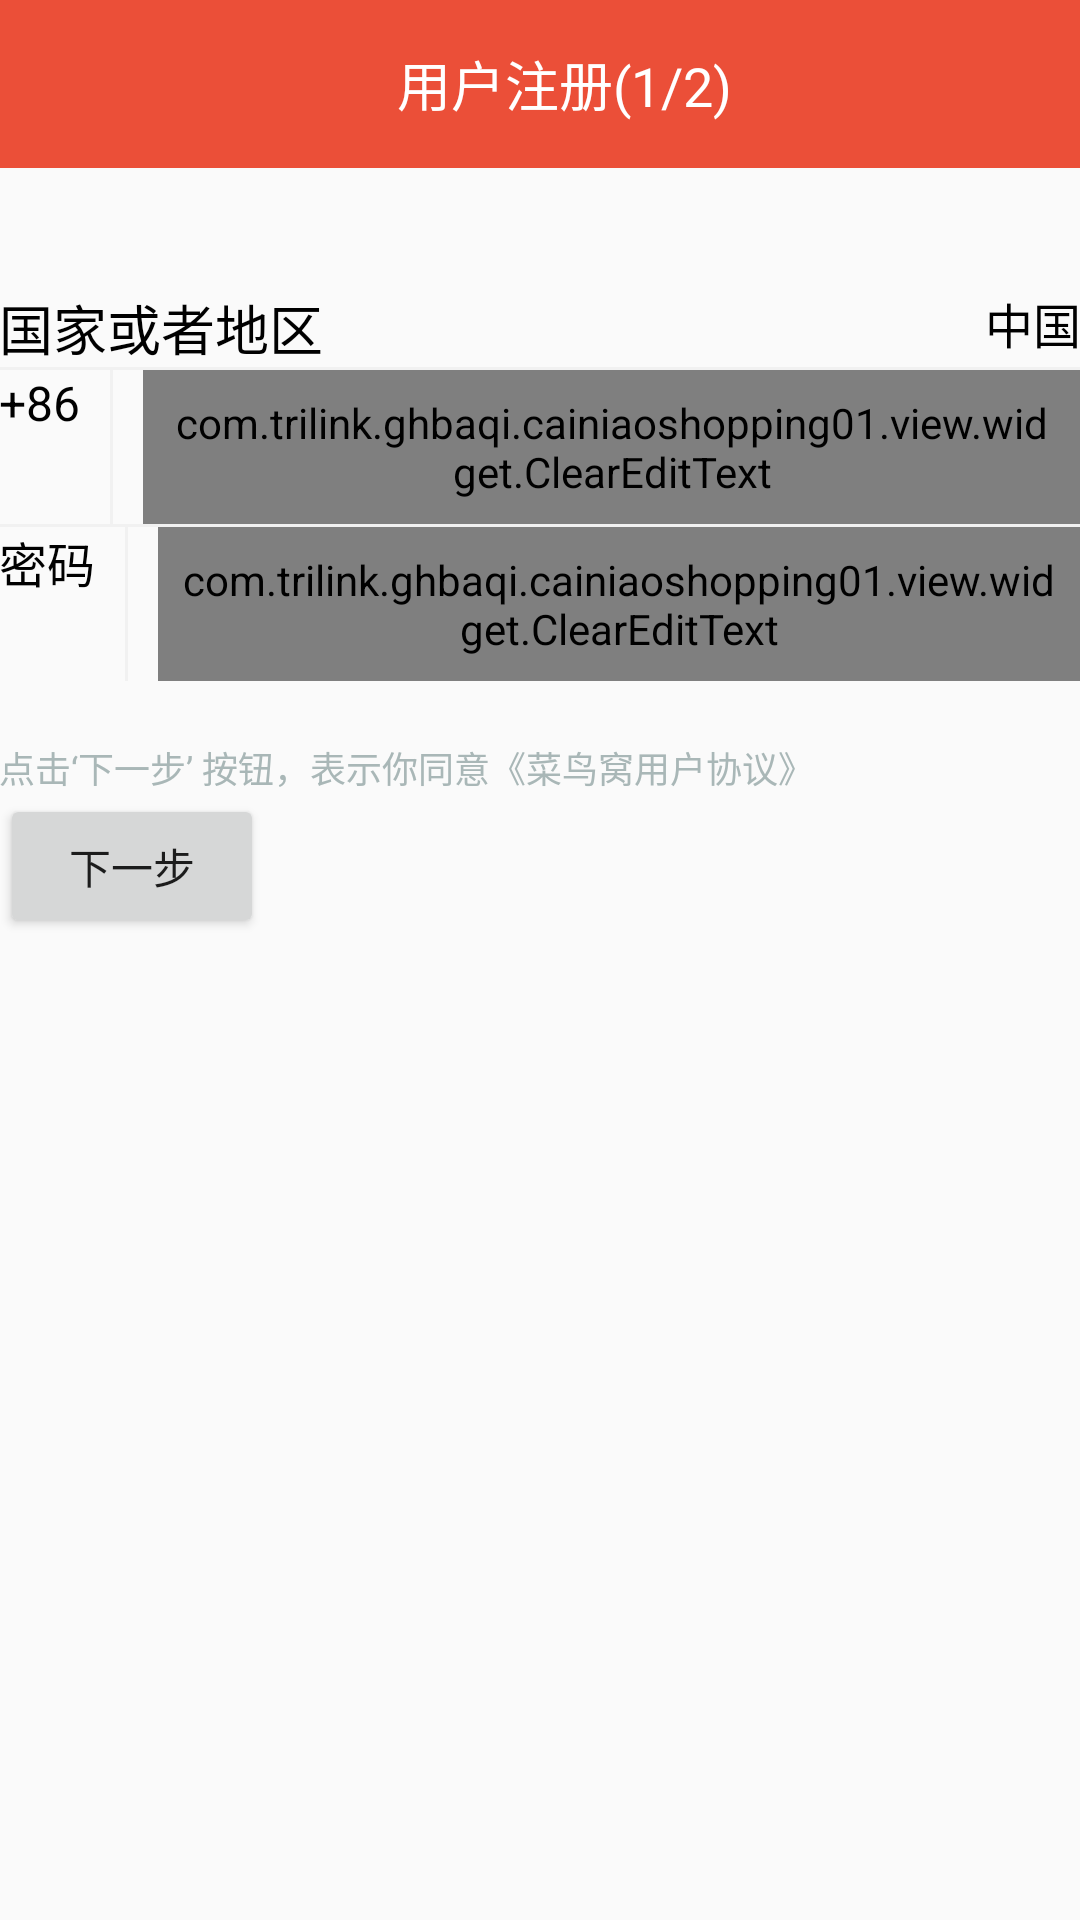

Layout XML and referenced resources for this Android screen:
<!-- AndroidManifest.xml: application theme AppTheme -->
<!-- res/layout/activity_getsms.xml -->
<?xml version="1.0" encoding="utf-8"?>
<LinearLayout xmlns:android="http://schemas.android.com/apk/res/android"
              xmlns:app="http://schemas.android.com/apk/res-auto"
              android:orientation="vertical"
              android:layout_width="match_parent"
              android:layout_height="match_parent"
    >

    <android.support.v7.widget.Toolbar
        android:background="@color/colorPrimary"
        android:layout_width="match_parent"
        android:layout_height="wrap_content">
        <RelativeLayout
            android:layout_width="match_parent"
            android:layout_height="match_parent">
            <TextView
                android:gravity="center"
                android:textColor="@color/white"
                android:text="用户注册(1/2)"
                android:textSize="18sp"
                android:layout_width="match_parent"
                android:layout_height="wrap_content"/>
        </RelativeLayout>
    </android.support.v7.widget.Toolbar>


    <LinearLayout
        android:layout_width="match_parent"
        android:layout_height="wrap_content"
        android:orientation="vertical"
        android:layout_marginTop="40dp"
        android:padding="@dimen/largePadding">



        <RelativeLayout
            android:layout_width="match_parent"
            android:layout_height="wrap_content"
            android:paddingTop="@dimen/largePadding"
            android:paddingBottom="@dimen/largePadding"

            >
            <TextView
                android:layout_width="wrap_content"
                android:layout_height="wrap_content"
                android:text="国家或者地区"
                android:textColor="@color/black"
                android:textSize="18sp"
                android:layout_alignParentLeft="true"
                />


            <TextView
                android:id="@+id/tv_country"
                android:layout_width="wrap_content"
                android:layout_height="wrap_content"
                android:text="中国"
                android:textColor="@color/black"
                android:textSize="16sp"
                android:layout_alignParentRight="true"
                />

        </RelativeLayout>
        <View
            style="@style/line_vertical"

            />


        <LinearLayout
            android:layout_width="match_parent"
            android:layout_height="wrap_content"
            android:paddingTop="@dimen/largePadding"
            android:paddingBottom="@dimen/largePadding"
            android:orientation="horizontal"
            >


            <TextView
                android:id="@+id/tv_CountryCode"
                android:layout_width="wrap_content"
                android:layout_height="wrap_content"
                android:text="+86"
                android:textColor="@color/black"
                android:textSize="16sp"
                android:layout_marginRight="10dp"

                />

            <View
                style="@style/line_horizontal"/>

            <com.trilink.example.cainiaoshopping01.view.widget.ClearEditText
                android:id="@+id/et_phonenumber"
                android:layout_width="0dp"
                android:layout_height="wrap_content"
                style="@style/editText_base"
                android:hint="请输入常用手机号码"
                android:layout_weight="1"
                android:layout_marginLeft="10dp"
                android:inputType="phone"
                />
        </LinearLayout>

        <View
            style="@style/line_vertical"

            />

        <LinearLayout
            android:layout_width="match_parent"
            android:layout_height="wrap_content"
            android:paddingTop="@dimen/largePadding"
            android:paddingBottom="@dimen/largePadding"
            android:orientation="horizontal"
            >


            <TextView

                android:layout_width="wrap_content"
                android:layout_height="wrap_content"
                android:text="密码"
                android:textColor="@color/black"
                android:textSize="16sp"
                android:layout_marginRight="10dp"

                />

            <View
                style="@style/line_horizontal"/>

            <com.trilink.example.cainiaoshopping01.view.widget.ClearEditText
                android:id="@+id/et_pwd"
                android:layout_width="0dp"
                android:layout_height="wrap_content"
                style="@style/editText_base"
                android:hint="请输入密码"
                android:layout_weight="1"
                android:layout_marginLeft="10dp"
                android:inputType="textPassword"
                />

        </LinearLayout>


    </LinearLayout>




    <TextView
        android:layout_width="match_parent"
        android:layout_height="wrap_content"
        android:text="点击‘下一步’ 按钮，表示你同意《菜鸟窝用户协议》"
        android:textColor="@color/border_color"
        android:textSize="12sp"
        android:layout_marginTop="20dp"
        android:paddingLeft="@dimen/largePadding"

        />

    <Button
        android:id="@+id/bt_next"
        android:layout_marginRight="10dp"
        android:text="下一步"
        android:layout_width="wrap_content"
        android:layout_height="wrap_content"/>




</LinearLayout>
<!-- resources referenced by this layout -->
<resources>
  <color name="black">#000</color>
  <color name="border_color">#a9b7b7</color>
  <color name="colorPrimary">#eb4f38</color>
  <color name="white">#ffffff</color>
  <style name="editText_base">
          <item name="android:textSize">16sp</item>
          <item name="android:padding">8dp</item>
          <item name="android:minHeight">@dimen/normalButtonHeight</item>
          <item name="android:textColor">@color/black</item>
          <item name="android:textColorHint">@color/border_color</item>
          <item name="android:gravity">center_vertical</item>
          <item name="android:background">@null</item>
      </style>
  <style name="line_horizontal" parent="line">
          <item name="android:layout_width">1dp</item>
          <item name="android:layout_height">fill_parent</item>
          <item name="android:layout_gravity">center_horizontal</item>
      </style>
  <style name="line_vertical" parent="line">
          <item name="android:layout_width">match_parent</item>
          <item name="android:layout_height">1dp</item>
      </style>
  <style name="AppTheme" parent="Theme.AppCompat.Light.DarkActionBar">
          
          <item name="colorPrimary">@color/colorPrimary</item>
          <item name="colorPrimaryDark">@color/colorPrimaryDark</item>
          <item name="colorAccent">@color/colorAccent</item>
      </style>
  <style name="line">
          <item name="android:background">#f1f1f1</item>
      </style>
  <color name="colorPrimaryDark">#eb4f38</color>
  <color name="colorAccent">#FF4081</color>
</resources>
